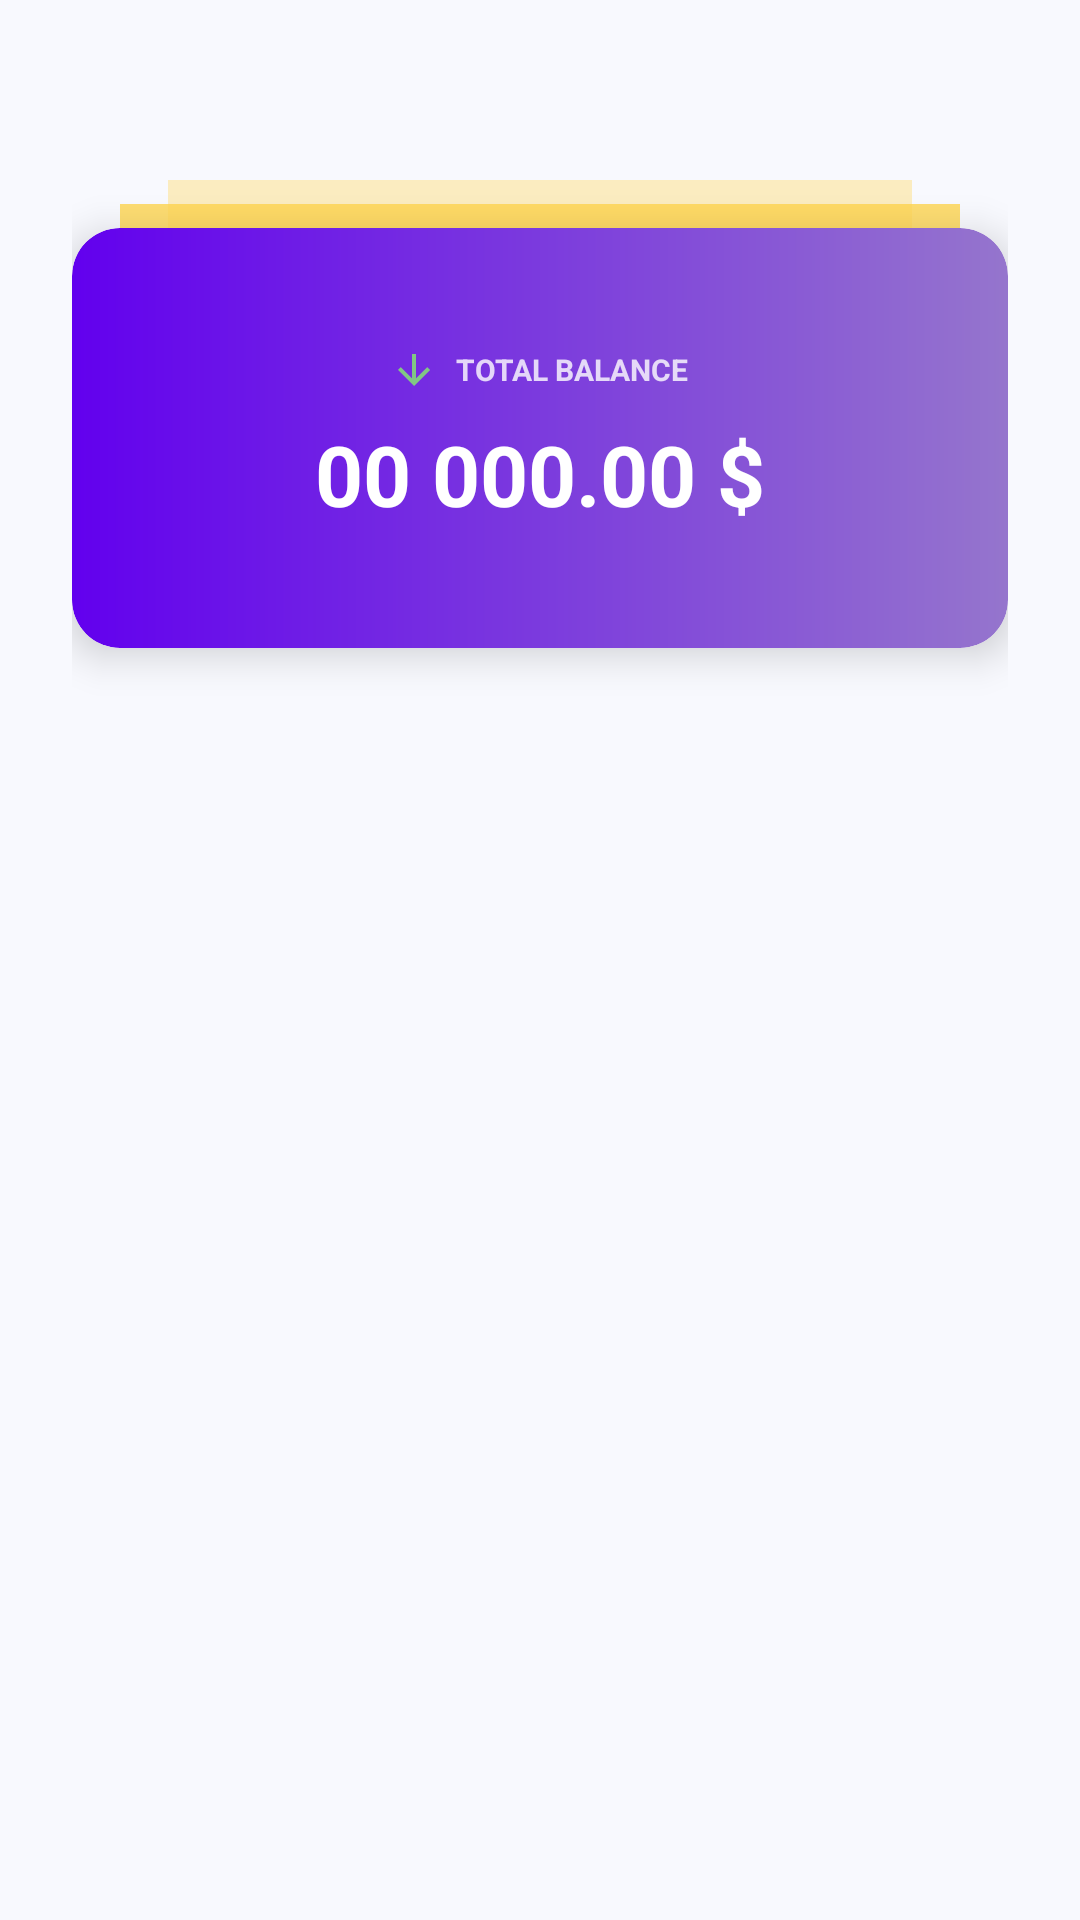

The Android layout XML behind this screen, and the referenced resources:
<!-- AndroidManifest.xml: application theme Theme.Wallettask -->
<!-- res/layout/fragment_history.xml -->
<?xml version="1.0" encoding="utf-8"?>
<androidx.constraintlayout.widget.ConstraintLayout xmlns:android="http://schemas.android.com/apk/res/android"
    xmlns:app="http://schemas.android.com/apk/res-auto"
    android:layout_width="match_parent"
    android:layout_height="match_parent"
    android:background="#F8F9FE">


    <FrameLayout
        android:id="@+id/balance_card_container"
        android:layout_width="match_parent"
        android:layout_height="180dp"
        android:layout_marginStart="24dp"
        android:layout_marginEnd="24dp"
        android:layout_marginTop="60dp"
        app:layout_constraintTop_toTopOf="parent"
     >

        <View
            android:layout_width="match_parent"
            android:layout_height="140dp"
            android:layout_marginStart="32dp"
            android:layout_marginEnd="32dp"
            android:background="#FFE082"
            android:alpha="0.5" />
        <View
            android:layout_width="match_parent"
            android:layout_height="140dp"
            android:layout_marginStart="16dp"
            android:layout_marginEnd="16dp"
            android:layout_marginTop="8dp"
            android:background="#FFD54F"
            android:alpha="0.8" />

        <androidx.cardview.widget.CardView
            android:layout_width="match_parent"
            android:layout_height="140dp"
            android:layout_marginTop="16dp"
            app:cardCornerRadius="16dp"
            app:cardElevation="8dp">
            <RelativeLayout
                android:layout_width="match_parent"
                android:layout_height="match_parent"
                android:background="@drawable/gradient_balance_card"
                android:padding="20dp">

                <LinearLayout
                    android:layout_width="wrap_content"
                    android:layout_height="wrap_content"
                    android:layout_centerInParent="true"
                    android:gravity="center"
                    android:orientation="vertical">

                    <LinearLayout
                        android:layout_width="wrap_content"
                        android:layout_height="wrap_content"
                        android:gravity="center_vertical"
                        android:orientation="horizontal">
                        <ImageView
                            android:id="@+id/balance_indicator"
                            android:layout_width="16dp"
                            android:layout_height="16dp"
                            android:src="@drawable/ic_income"
                            app:tint="#81C784" />
                        <TextView
                            android:id="@+id/balance_label"
                            android:layout_width="wrap_content"
                            android:layout_height="wrap_content"
                            android:layout_marginStart="6dp"
                            android:text="TOTAL BALANCE"
                            android:textColor="#CCFFFFFF"
                            android:textSize="10sp"
                            android:textStyle="bold" />
                    </LinearLayout>

                    <TextView
                        android:id="@+id/total_balance_text"
                        android:layout_width="wrap_content"
                        android:layout_height="wrap_content"
                        android:layout_marginTop="8dp"
                        android:text="00 000.00 $"
                        android:textColor="#FFFFFF"
                        android:textSize="28sp"
                        android:textStyle="bold" />
                </LinearLayout>
            </RelativeLayout>
        </androidx.cardview.widget.CardView>
    </FrameLayout>

    <androidx.recyclerview.widget.RecyclerView
        android:id="@+id/history_recycler"
        android:layout_width="match_parent"
        android:layout_height="0dp"
        android:paddingTop="16dp"
        app:layout_constraintBottom_toBottomOf="parent"
        app:layout_constraintTop_toBottomOf="@id/balance_card_container" />

</androidx.constraintlayout.widget.ConstraintLayout>
<!-- resources referenced by this layout -->
<resources>
  <!-- drawable gradient_balance_card (drawable) -->
  <?xml version="1.0" encoding="utf-8"?>
  <shape xmlns:android="http://schemas.android.com/apk/res/android">
      <gradient
          android:startColor="#6200EE"
          android:endColor="#9575CD"
          android:angle="0" />
      <corners android:radius="16dp" />
  </shape>
  <!-- drawable ic_income (drawable) -->
  <vector xmlns:android="http://schemas.android.com/apk/res/android"
      android:width="24dp"
      android:height="24dp"
      android:viewportWidth="24"
      android:viewportHeight="24">
      <path
          android:fillColor="#4CAF50"
          android:pathData="M20,12l-1.41,-1.41L13,16.17V4h-2v12.17l-5.58,-5.59L4,12l8,8L20,12z" />
  </vector>
  <style name="Theme.Wallettask" parent="Base.Theme.Wallettask" />
  <style name="Base.Theme.Wallettask" parent="Theme.Material3.DayNight.NoActionBar">
          
          
      </style>
</resources>
